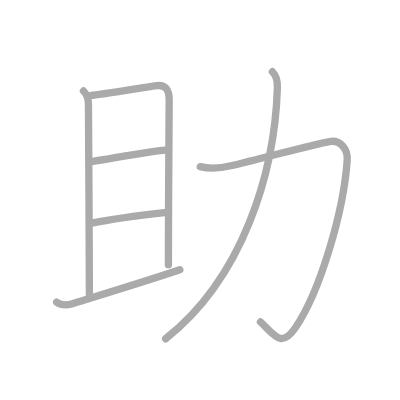
t = 0.00 s
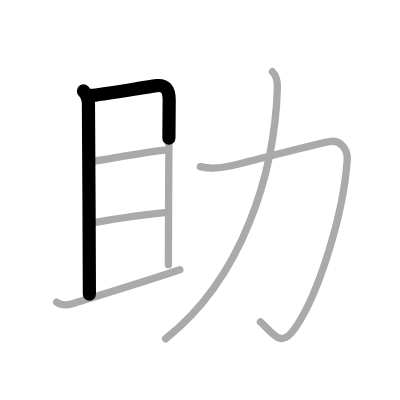
t = 1.50 s
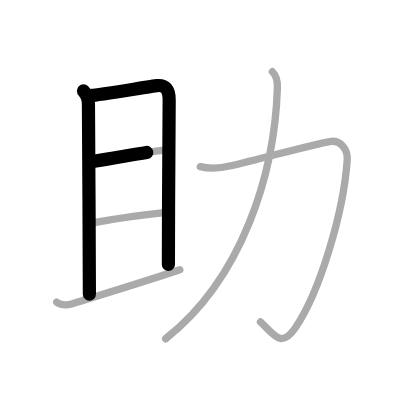
t = 2.75 s
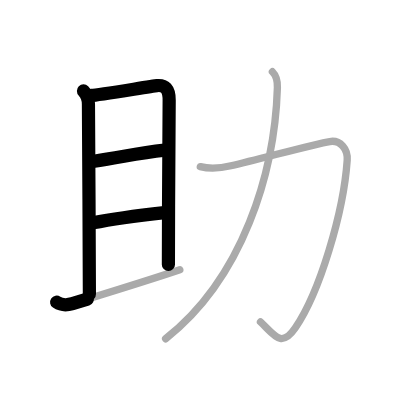
t = 4.25 s
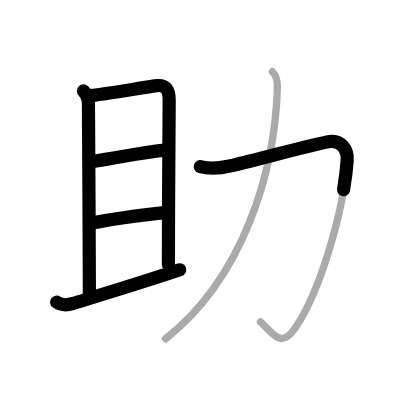
t = 5.50 s
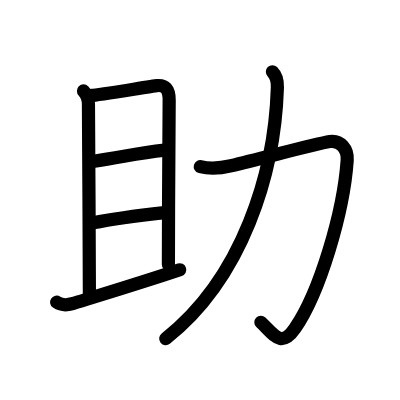
t = 7.00 s

The animated SVG that drew these frames (rendered in a browser with its animation timeline set to each time). Animation: 7 SMIL elements (animate=7); one cycle of 7.00 s.

<?xml version="1.0" standalone="no"?>
<!DOCTYPE svg PUBLIC "-//W3C//DTD SVG 1.1//EN"   "http://www.w3.org/Graphics/SVG/1.1/DTD/svg11.dtd">
<svg width="400px" height="400px"  version="1.1" xmlns="http://www.w3.org/2000/svg">
  <defs>
    <marker id="Triangle" viewBox="0 0 10 10" refX="0" refY="5" markerUnits="strokeWidth" markerWidth="3" style="stroke-opacity:0%;fill:#aaaaaa;" markerHeight="2" orient="auto">
      <path d="M 0 0 L 10 5 L 0 10 z" />
    </marker>
    
    <marker id="Arrow" viewBox="0 0 10 10" refX="5" refY="5" markerUnits="strokeWidth" markerWidth="1.8" style="stroke-opacity:0%;fill:#770000;" markerHeight="2" orient="auto">
      <path d="M 0 4 L 6 4 L 4 1 L 10 5 L 4 9 L 6 6 L 0 6 z" />
        <circle cx="5" cy="5" r="5" />
      </marker>
    
    <marker id="TriangleRed" viewBox="0 0 10 10" refX="0" refY="5" markerUnits="strokeWidth" markerWidth="3" style="stroke-opacity:0%;fill:#CC0000;" markerHeight="2" orient="auto">
      <path d="M 0 0 L 10 5 L 0 10 z" />
    </marker>
    
    <marker id="ArrowRed" viewBox="0 0 10 10" refX="5" refY="5" markerUnits="strokeWidth" markerWidth="1.8" style="stroke-opacity:0%;fill:#CC0000;" markerHeight="2" orient="auto">
      <path d="M 0 4 L 6 4 L 4 1 L 10 5 L 4 9 L 6 6 L 0 6 z" />
        <circle cx="5" cy="5" r="5" />
      </marker>
    
  </defs>
  
  <path style="fill:#ffffff; fill-opacity:100%; fill-rule:evenodd; stroke-width:0;" d="M 0 0 L 400px 0 L 400px 400px L 0 400px L 0 0" />

  <g transform="scale(3.6697247706422 3.6697247706422)">
<path style="fill:none; fill-opacity:0%; fill-rule:evenodd; stroke:#aaaaaa; stroke-opacity:100%; stroke-width: 1.5pt; stroke-linejoin:round; stroke-linecap:round;" d="M22.75 24.79c0.8 0.8 1.35 2.21 1.35 3.6c0 0.87 0.31 49.89 0.26 51.79"></path>
<path style="fill:none; fill-opacity:0%; fill-rule:evenodd; stroke:#aaaaaa; stroke-opacity:100%; stroke-width: 1.5pt; stroke-linejoin:round; stroke-linecap:round;" d="M24.93 26.01c1.68-0.09 16.6-2.56 17.85-2.68c2.09-0.2 3.34 0.8 3.32 3.98c-0.01 1.23-0.21 28.32-0.21 44.81"></path>
<path style="fill:none; fill-opacity:0%; fill-rule:evenodd; stroke:#aaaaaa; stroke-opacity:100%; stroke-width: 1.5pt; stroke-linejoin:round; stroke-linecap:round;" d="M25.24 43.99c9.51-1.49 12.26-2.24 19.68-3.09"></path>
<path style="fill:none; fill-opacity:0%; fill-rule:evenodd; stroke:#aaaaaa; stroke-opacity:100%; stroke-width: 1.5pt; stroke-linejoin:round; stroke-linecap:round;" d="M25.33 60.72c6.17-1.22 12.17-1.97 19.48-2.79"></path>
<path style="fill:none; fill-opacity:0%; fill-rule:evenodd; stroke:#aaaaaa; stroke-opacity:100%; stroke-width: 1.5pt; stroke-linejoin:round; stroke-linecap:round;" d="M15.44 82.34c1.01 0.69 2.25 1.04 4.29 0.41c5.64-1.75 19.64-6 29.27-9.25"></path>
<path style="fill:none; fill-opacity:0%; fill-rule:evenodd; stroke:#aaaaaa; stroke-opacity:100%; stroke-width: 1.5pt; stroke-linejoin:round; stroke-linecap:round;" d="M54.58 45.41c2.8 0.72 5.63 0.42 8.35-0.23c9.06-2.15 22.83-5.97 26.95-6.62c2.83-0.44 4.94 1.99 4.73 5.1c-0.98 14.21-7.48 35.96-14.17 45.73c-3.84 5.61-5.68 1.86-9.46-1.67"></path>
<path style="fill:none; fill-opacity:0%; fill-rule:evenodd; stroke:#aaaaaa; stroke-opacity:100%; stroke-width: 1.5pt; stroke-linejoin:round; stroke-linecap:round;" d="M74.23 19.55c1.05 1.05 1.41 2.7 1.36 4.3c-0.71 23.28-9.46 51.91-30.46 68.46"></path>

<path style="fill:none; fill-opacity:0%; fill-rule:evenodd; stroke:#000000; stroke-opacity:100%; stroke-width: 2.7pt; stroke-linejoin:round; stroke-linecap:round;" d="M22.75 24.79c0.8 0.8 1.35 2.21 1.35 3.6c0 0.87 0.31 49.89 0.26 51.79" pathLength="100" stroke-dashoffset="100" stroke-dasharray="100 105"><animate id="dashAnim1" attributeName="stroke-dashoffset" from="100" to="0" dur="1s" calcMode="linear" fill="freeze"/></path>
<path style="fill:none; fill-opacity:0%; fill-rule:evenodd; stroke:#000000; stroke-opacity:100%; stroke-width: 2.7pt; stroke-linejoin:round; stroke-linecap:round;" d="M24.93 26.01c1.68-0.09 16.6-2.56 17.85-2.68c2.09-0.2 3.34 0.8 3.32 3.98c-0.01 1.23-0.21 28.32-0.21 44.81" pathLength="100" stroke-dashoffset="100" stroke-dasharray="100 105"><animate id="dashAnim2" attributeName="stroke-dashoffset" from="100" to="0" dur="1s" calcMode="linear" begin="dashAnim1.end" fill="freeze"/></path>
<path style="fill:none; fill-opacity:0%; fill-rule:evenodd; stroke:#000000; stroke-opacity:100%; stroke-width: 2.7pt; stroke-linejoin:round; stroke-linecap:round;" d="M25.24 43.99c9.51-1.49 12.26-2.24 19.68-3.09" pathLength="100" stroke-dashoffset="100" stroke-dasharray="100 105"><animate id="dashAnim3" attributeName="stroke-dashoffset" from="100" to="0" dur="1s" calcMode="linear" begin="dashAnim2.end" fill="freeze"/></path>
<path style="fill:none; fill-opacity:0%; fill-rule:evenodd; stroke:#000000; stroke-opacity:100%; stroke-width: 2.7pt; stroke-linejoin:round; stroke-linecap:round;" d="M25.33 60.72c6.17-1.22 12.17-1.97 19.48-2.79" pathLength="100" stroke-dashoffset="100" stroke-dasharray="100 105"><animate id="dashAnim4" attributeName="stroke-dashoffset" from="100" to="0" dur="1s" calcMode="linear" begin="dashAnim3.end" fill="freeze"/></path>
<path style="fill:none; fill-opacity:0%; fill-rule:evenodd; stroke:#000000; stroke-opacity:100%; stroke-width: 2.7pt; stroke-linejoin:round; stroke-linecap:round;" d="M15.44 82.34c1.01 0.69 2.25 1.04 4.29 0.41c5.64-1.75 19.64-6 29.27-9.25" pathLength="100" stroke-dashoffset="100" stroke-dasharray="100 105"><animate id="dashAnim5" attributeName="stroke-dashoffset" from="100" to="0" dur="1s" calcMode="linear" begin="dashAnim4.end" fill="freeze"/></path>
<path style="fill:none; fill-opacity:0%; fill-rule:evenodd; stroke:#000000; stroke-opacity:100%; stroke-width: 2.7pt; stroke-linejoin:round; stroke-linecap:round;" d="M54.58 45.41c2.8 0.72 5.63 0.42 8.35-0.23c9.06-2.15 22.83-5.97 26.95-6.62c2.83-0.44 4.94 1.99 4.73 5.1c-0.98 14.21-7.48 35.96-14.17 45.73c-3.84 5.61-5.68 1.86-9.46-1.67" pathLength="100" stroke-dashoffset="100" stroke-dasharray="100 105"><animate id="dashAnim6" attributeName="stroke-dashoffset" from="100" to="0" dur="1s" calcMode="linear" begin="dashAnim5.end" fill="freeze"/></path>
<path style="fill:none; fill-opacity:0%; fill-rule:evenodd; stroke:#000000; stroke-opacity:100%; stroke-width: 2.7pt; stroke-linejoin:round; stroke-linecap:round;" d="M74.23 19.55c1.05 1.05 1.41 2.7 1.36 4.3c-0.71 23.28-9.46 51.91-30.46 68.46" pathLength="100" stroke-dashoffset="100" stroke-dasharray="100 105"><animate id="dashAnim7" attributeName="stroke-dashoffset" from="100" to="0" dur="1s" calcMode="linear" begin="dashAnim6.end" fill="freeze"/></path>

</g>

</svg>  
          
